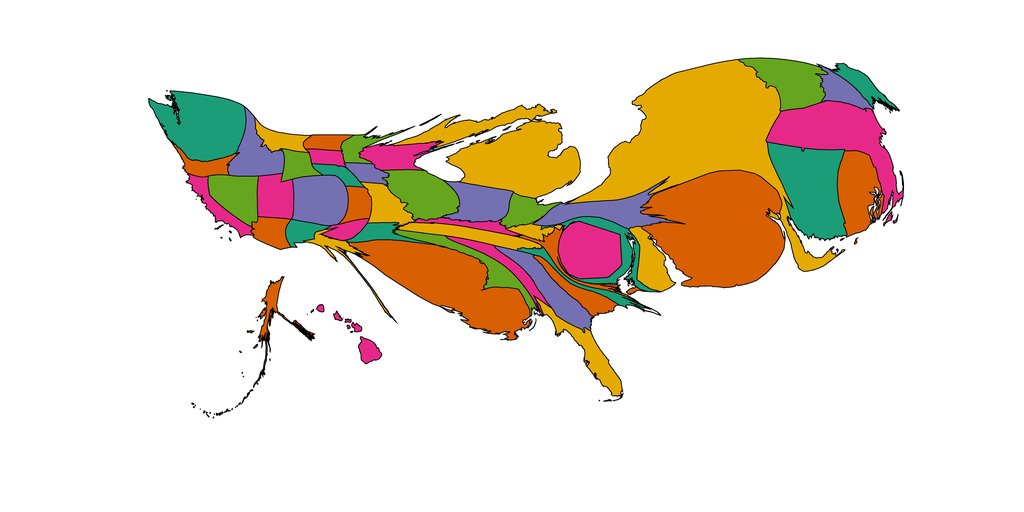

Data behind this chart, as committed beside it:
1, 292.90638950295863, Alabama, 0.90234375, 0.16015625, 0.5390625
2, 212.7, Alaska, 0.8477, 0.3711, 0.007812
3, 248.3, Arizona, 0.8477, 0.3711, 0.007812
4, 213.2, Arkansas, 0.1055, 0.6172, 0.4648
5, 269, California, 0.9023, 0.1602, 0.5391
6, 655.9, Colorado, 0.457, 0.4375, 0.6992
7, 1369, Connecticut, 0.1055, 0.6172, 0.4648
8, 390.2, Delaware, 0.8984, 0.668, 0.007812
9, 783.1, District of Columbia, 0.9023, 0.1602, 0.5391
10, 449.7, Florida, 0.8984, 0.668, 0.007812
11, 553, Georgia, 0.457, 0.4375, 0.6992
12, 149.3, Hawaii, 0.9023, 0.1602, 0.5391
13, 508, Idaho, 0.457, 0.4375, 0.6992
14, 697.4, Illinois, 0.3984, 0.6484, 0.1172
15, 513, Indiana, 0.457, 0.4375, 0.6992
16, 161.7, Iowa, 0.457, 0.4375, 0.6992
17, 212.4, Kansas, 0.8477, 0.3711, 0.007812
18, 172.2, Kentucky, 0.9023, 0.1602, 0.5391
19, 2199, Louisiana, 0.8477, 0.3711, 0.007812
20, 237.8, Maine, 0.1055, 0.6172, 0.4648
21, 427.5, Maryland, 0.1055, 0.6172, 0.4648
22, 1494, Massachusetts, 0.9023, 0.1602, 0.5391
23, 2254, Michigan, 0.8984, 0.668, 0.007812
24, 198.8, Minnesota, 0.3984, 0.6484, 0.1172
25, 455.3, Mississippi, 0.3984, 0.6484, 0.1172
26, 344.4, Missouri, 0.8984, 0.668, 0.007812
27, 228.7, Montana, 0.8984, 0.668, 0.007812
28, 144.4, Nebraska, 0.1055, 0.6172, 0.4648
29, 495.3, Nevada, 0.3984, 0.6484, 0.1172
30, 279.9, New Hampshire, 0.457, 0.4375, 0.6992
31, 3310, New Jersey, 0.8477, 0.3711, 0.007812
32, 180.3, New Mexico, 0.1055, 0.6172, 0.4648
33, 4731, New York, 0.8984, 0.668, 0.007812
34, 201.4, North Carolina, 0.1055, 0.6172, 0.4648
35, 156.2, North Dakota, 0.8477, 0.3711, 0.007812
36, 283.2, Ohio, 0.3984, 0.6484, 0.1172
37, 153.5, Oklahoma, 0.9023, 0.1602, 0.5391
38, 214.1, Oregon, 0.8477, 0.3711, 0.007812
39, 656.6, Pennsylvania, 0.457, 0.4375, 0.6992
40, 749.7, Rhode Island, 0.8477, 0.3711, 0.007812
41, 305.4, South Carolina, 0.8477, 0.3711, 0.007812
42, 134.4, South Dakota, 0.9023, 0.1602, 0.5391
43, 415.6, Tennessee, 0.8984, 0.668, 0.007812
44, 184.4, Texas, 0.8984, 0.668, 0.007812
45, 394.4, Utah, 0.9023, 0.1602, 0.5391
46, 713.2, Vermont, 0.3984, 0.6484, 0.1172
47, 236, Virginia, 0.8477, 0.3711, 0.007812
48, 1260, Washington, 0.1055, 0.6172, 0.4648
49, 131.4, West Virginia, 0.8984, 0.668, 0.007812
50, 389, Wisconsin, 0.9023, 0.1602, 0.5391
51, 217.9, Wyoming, 0.3984, 0.6484, 0.1172
